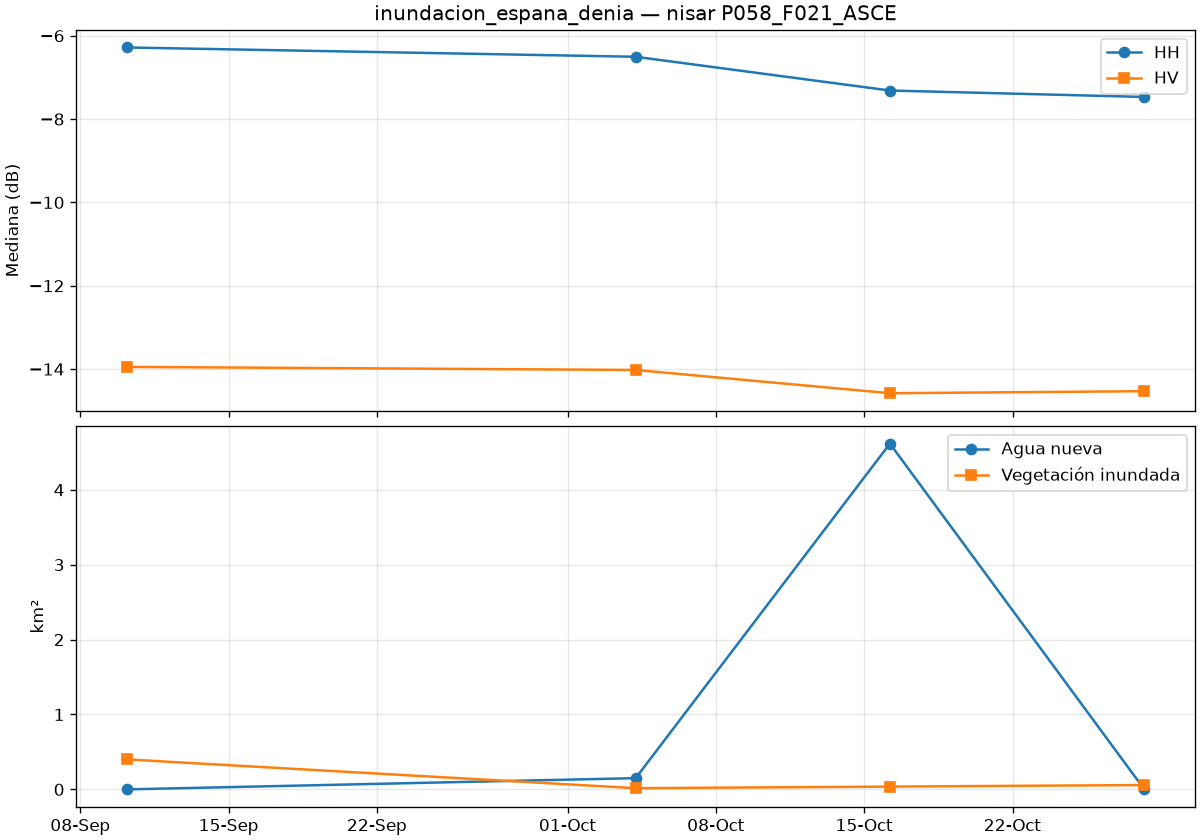

The file beside this chart, header and first rows:
date, is_baseline, co_median_db, cross_median_db, valid_pct, new_water_km2, flooded_veg_km2, permanent_water_km2, flood_total_km2
2026-09-10T05:06:51Z, True, -6.282, -13.95, 99.99, 0.0, 0.4, 0.0, 0.4
2026-10-04T05:06:52Z, True, -6.505, -14.02, 99.99, 0.15, 0.016, 0.01, 0.166
2026-10-16T05:06:52Z, True, -7.315, -14.58, 99.99, 4.616, 0.037, 0.01, 4.653
2026-10-28T05:06:52Z, False, -7.469, -14.53, 99.99, 0.003, 0.058, 0.0, 0.061
